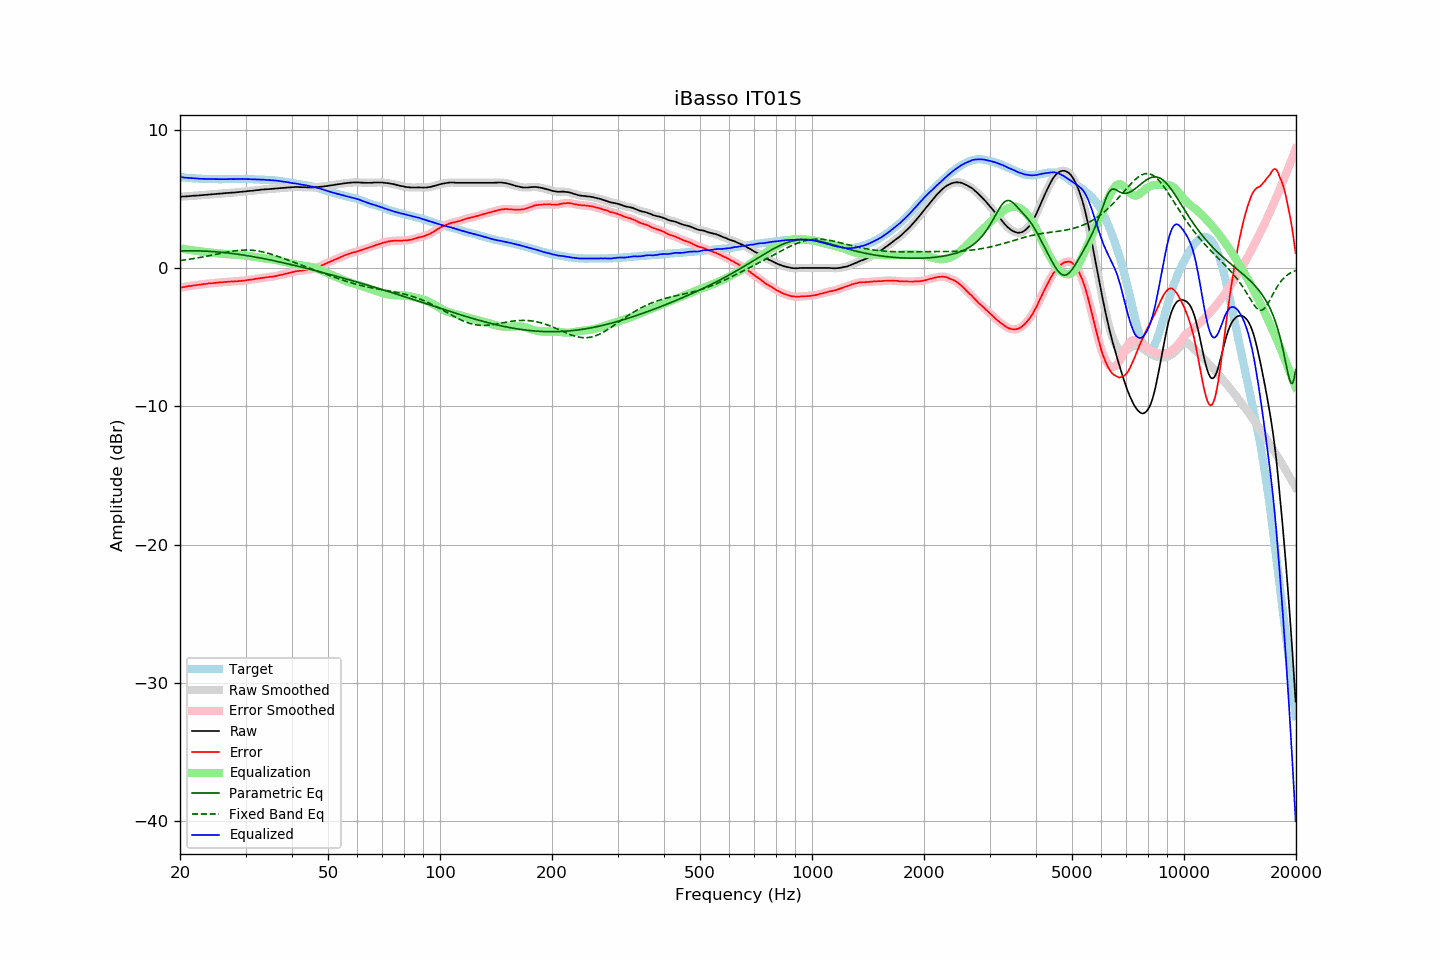

Data behind this chart, as committed beside it:
frequency, raw, error, smoothed, error_smoothed, equalization, parametric_eq, fixed_band_eq, equalized_raw, equalized_smoothed, target
20.00, 5.15, -1.42, 5.15, -1.42, 1.42, 1.24, 0.54, 6.57, 6.57, 6.57
20.20, 5.16, -1.40, 5.16, -1.40, 1.40, 1.24, 0.55, 6.56, 6.56, 6.56
20.40, 5.17, -1.38, 5.17, -1.38, 1.38, 1.24, 0.57, 6.55, 6.55, 6.55
20.61, 5.17, -1.37, 5.17, -1.36, 1.36, 1.25, 0.58, 6.53, 6.54, 6.54
20.81, 5.18, -1.34, 5.18, -1.34, 1.34, 1.25, 0.60, 6.52, 6.52, 6.52
21.02, 5.19, -1.32, 5.19, -1.32, 1.33, 1.25, 0.62, 6.52, 6.51, 6.51
21.23, 5.20, -1.30, 5.20, -1.30, 1.31, 1.25, 0.63, 6.51, 6.51, 6.50
21.44, 5.21, -1.30, 5.21, -1.29, 1.29, 1.25, 0.65, 6.50, 6.50, 6.51
21.66, 5.22, -1.27, 5.22, -1.27, 1.27, 1.24, 0.67, 6.49, 6.49, 6.49
21.87, 5.23, -1.26, 5.23, -1.26, 1.26, 1.24, 0.69, 6.49, 6.48, 6.49
22.09, 5.23, -1.24, 5.23, -1.24, 1.24, 1.24, 0.71, 6.47, 6.47, 6.47
22.31, 5.24, -1.23, 5.24, -1.23, 1.22, 1.24, 0.73, 6.46, 6.46, 6.47
22.54, 5.25, -1.21, 5.25, -1.21, 1.21, 1.24, 0.75, 6.46, 6.46, 6.46
22.76, 5.26, -1.20, 5.26, -1.19, 1.19, 1.23, 0.77, 6.45, 6.45, 6.46
22.99, 5.27, -1.18, 5.27, -1.18, 1.18, 1.23, 0.79, 6.45, 6.45, 6.45
23.22, 5.28, -1.16, 5.28, -1.16, 1.16, 1.22, 0.82, 6.44, 6.44, 6.44
23.45, 5.29, -1.16, 5.29, -1.15, 1.15, 1.22, 0.84, 6.44, 6.44, 6.45
23.69, 5.30, -1.13, 5.30, -1.13, 1.14, 1.21, 0.86, 6.44, 6.44, 6.43
23.92, 5.31, -1.11, 5.31, -1.12, 1.12, 1.20, 0.89, 6.43, 6.43, 6.42
24.16, 5.32, -1.11, 5.32, -1.11, 1.11, 1.20, 0.91, 6.43, 6.43, 6.43
24.40, 5.33, -1.10, 5.33, -1.10, 1.10, 1.19, 0.93, 6.43, 6.43, 6.43
24.65, 5.34, -1.09, 5.34, -1.09, 1.09, 1.18, 0.96, 6.43, 6.43, 6.43
24.89, 5.35, -1.08, 5.35, -1.08, 1.08, 1.17, 0.98, 6.43, 6.43, 6.43
25.14, 5.36, -1.06, 5.36, -1.06, 1.06, 1.16, 1.00, 6.42, 6.42, 6.42
25.39, 5.37, -1.05, 5.37, -1.05, 1.05, 1.15, 1.03, 6.42, 6.42, 6.42
25.65, 5.38, -1.04, 5.38, -1.04, 1.04, 1.14, 1.05, 6.42, 6.42, 6.42
25.91, 5.39, -1.03, 5.39, -1.03, 1.03, 1.13, 1.08, 6.42, 6.42, 6.42
26.16, 5.40, -1.03, 5.40, -1.02, 1.02, 1.12, 1.10, 6.42, 6.42, 6.43
26.43, 5.41, -1.02, 5.41, -1.02, 1.01, 1.11, 1.12, 6.42, 6.42, 6.43
26.69, 5.42, -1.01, 5.42, -1.01, 1.00, 1.10, 1.14, 6.42, 6.42, 6.43
26.96, 5.43, -0.99, 5.43, -0.99, 1.00, 1.08, 1.17, 6.43, 6.43, 6.42
27.23, 5.44, -0.98, 5.44, -0.98, 0.99, 1.07, 1.19, 6.43, 6.43, 6.42
27.50, 5.45, -0.97, 5.45, -0.98, 0.98, 1.06, 1.20, 6.43, 6.43, 6.42
27.77, 5.45, -0.98, 5.45, -0.97, 0.98, 1.04, 1.22, 6.43, 6.43, 6.43
28.05, 5.46, -0.97, 5.46, -0.97, 0.97, 1.03, 1.24, 6.43, 6.43, 6.43
28.33, 5.47, -0.97, 5.47, -0.97, 0.96, 1.01, 1.25, 6.43, 6.43, 6.44
28.62, 5.48, -0.96, 5.48, -0.96, 0.95, 0.99, 1.27, 6.43, 6.44, 6.44
28.90, 5.50, -0.95, 5.50, -0.95, 0.95, 0.98, 1.28, 6.45, 6.44, 6.45
29.19, 5.51, -0.93, 5.51, -0.93, 0.93, 0.96, 1.29, 6.44, 6.44, 6.44
29.48, 5.52, -0.92, 5.52, -0.92, 0.92, 0.94, 1.29, 6.44, 6.44, 6.44
29.78, 5.53, -0.91, 5.53, -0.91, 0.91, 0.92, 1.30, 6.44, 6.44, 6.44
30.08, 5.54, -0.90, 5.54, -0.89, 0.89, 0.91, 1.30, 6.43, 6.44, 6.44
30.38, 5.56, -0.87, 5.56, -0.87, 0.88, 0.89, 1.30, 6.44, 6.43, 6.43
30.68, 5.57, -0.86, 5.57, -0.86, 0.86, 0.87, 1.30, 6.43, 6.43, 6.43
30.99, 5.58, -0.84, 5.58, -0.85, 0.84, 0.85, 1.29, 6.42, 6.42, 6.42
31.30, 5.59, -0.83, 5.59, -0.83, 0.83, 0.83, 1.28, 6.42, 6.42, 6.42
31.61, 5.60, -0.82, 5.60, -0.81, 0.81, 0.81, 1.27, 6.41, 6.41, 6.42
31.93, 5.62, -0.78, 5.62, -0.79, 0.79, 0.79, 1.26, 6.41, 6.41, 6.40
32.24, 5.63, -0.78, 5.63, -0.77, 0.77, 0.77, 1.24, 6.40, 6.40, 6.41
32.57, 5.64, -0.75, 5.64, -0.75, 0.75, 0.74, 1.22, 6.39, 6.40, 6.39
32.89, 5.66, -0.73, 5.66, -0.74, 0.74, 0.72, 1.20, 6.40, 6.39, 6.39
33.22, 5.67, -0.72, 5.67, -0.72, 0.72, 0.70, 1.17, 6.39, 6.39, 6.39
33.55, 5.68, -0.71, 5.68, -0.70, 0.70, 0.68, 1.15, 6.38, 6.38, 6.39
33.89, 5.69, -0.68, 5.69, -0.69, 0.69, 0.65, 1.12, 6.38, 6.38, 6.37
34.23, 5.69, -0.67, 5.69, -0.67, 0.67, 0.63, 1.09, 6.36, 6.37, 6.36
34.57, 5.70, -0.66, 5.70, -0.66, 0.66, 0.61, 1.06, 6.36, 6.36, 6.36
34.92, 5.71, -0.64, 5.71, -0.65, 0.64, 0.58, 1.02, 6.35, 6.35, 6.35
35.27, 5.72, -0.64, 5.72, -0.63, 0.63, 0.56, 0.99, 6.35, 6.35, 6.36
35.62, 5.73, -0.61, 5.73, -0.62, 0.61, 0.53, 0.95, 6.34, 6.34, 6.34
35.97, 5.74, -0.60, 5.74, -0.60, 0.59, 0.51, 0.91, 6.33, 6.33, 6.34
... 635 more rows
